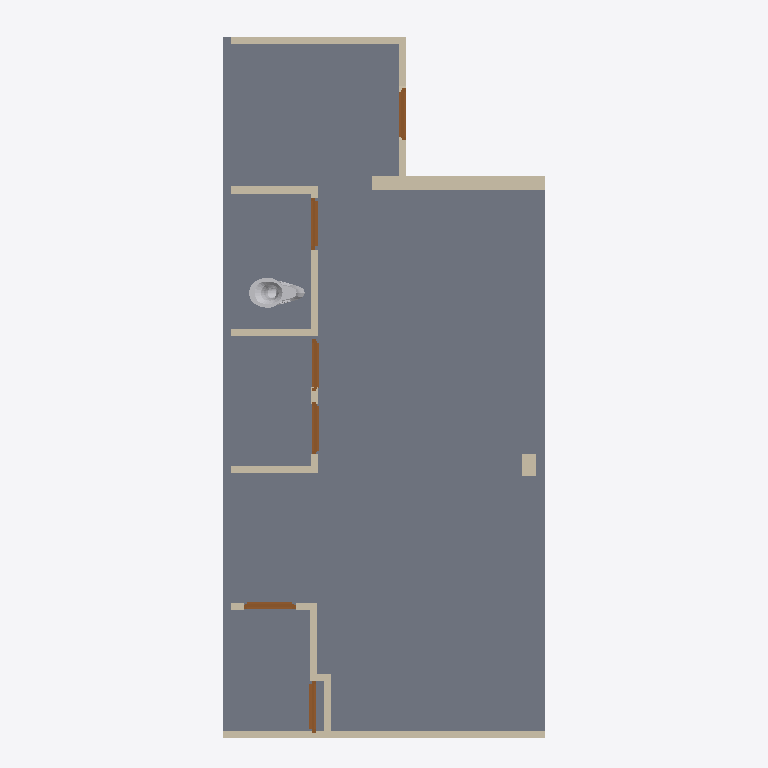
Plan cut of the same IFC building model at storey '00_begane_grond' (level 0.00 m, cut at 1.40 m), seen from above with north up, elements coloured by IFC class: 14 walls (beige), 6 doors (brown), 1 slab (grey), 1 other element (light grey). Cut surfaces are drawn darker.
Extent 4.5 m × 10.0 m × 8.2 m (x, y, z). Storeys (2): 00_begane_grond at 0.00 m; 01_eerste_verdieping at 3.30 m. Elements (80): 21 IfcWall, 19 IfcPipeSegment, 14 IfcPipeFitting, 9 IfcDoor, 9 IfcSlab, 4 IfcBeam, 2 IfcWindow, 1 IfcFlowController, 1 IfcSanitaryTerminal.

HEADER;
FILE_DESCRIPTION(('ViewDefinition[DesignTransferView]'),'2;1');
FILE_NAME('pointcloud_trace.ifc','2024-06-01T21:15:36+02:00',(''),(''),'IfcOpenShell v0.7.0-f7c03db75','BlenderBIM [number]-e0df22f','');
FILE_SCHEMA(('IFC4'));
ENDSEC;
DATA;
#1=IFCPROJECT('1zoEMKC9j6UPiyRi3HcdvX',$,'My Project',$,$,$,$,(#14,#26),#9);
#30=IFCSITE('3NHeqcnFr5RusyaqU00HPh',$,'My Site',$,$,#53,$,$,$,$,$,$,$,$);
#36=IFCBUILDING('37rIheW0j7ZgDecflkAaHV',$,'My Building',$,$,#59,$,$,$,$,$,$);
#42=IFCBUILDINGSTOREY('2eTHEB6rHC4B0c69ajTZ55',$,'00_begane_grond',$,$,#65,$,$,$,$);
#3364=IFCBUILDINGSTOREY('2xkz2OdejAEx$okmpXwOYY',$,'01_eerste_verdieping',$,$,#3374,$,$,$,$);
#2931=IFCSLAB('1O2T8vLuH77w3RsTN7oEMb',$,'Slab',$,$,#3455,#2946,$,$);
#11338=IFCWALL('1VTZpyb1jD5RbBO1BNxcOT',$,'Wall',$,$,#11404,#11345,$,$);
#1365=IFCWALL('3BVC7fuLP1Ww0Z7gx4Y_WA',$,'Wall',$,$,#3385,#1371,$,$);
#13875=IFCSANITARYTERMINAL('0ouVXtIUzBF9QiC3XR2z6Z',$,'10778_Toilet_V2',$,$,#45308,#45298,$,.TOILETPAN.);
#2240=IFCWALL('1wrr4dE9X9PRrBgjwPCPPA',$,'Wall',$,$,#11186,#2246,$,$);
#2694=IFCWALL('0S0ZPzAB99kv3ecn3_ioUx',$,'Wall',$,$,#6715,#2700,$,$);
#2719=IFCWALL('2CH5V_eI1C_x_5NOpH6La6',$,'Wall',$,$,#6700,#2725,$,$);
#2429=IFCWALL('1JDjNuqafD4xYmSbGoAlFC',$,'Wall',$,$,#11160,#2435,$,$);
#2643=IFCWALL('2CpshG5k95IB93Wky4Pf4u',$,'Wall',$,$,#6524,#2649,$,$);
#2822=IFCWALL('3G66OElEn8$PAuI_lEuVtV',$,'Wall',$,$,#6710,#2828,$,$);
#1914=IFCWALL('3sLrz8Pcj2wvQu1of$UU1x',$,'Wall',$,$,#6873,#1920,$,$);
#1694=IFCWALL('0rMPTGE8T3sPP6Bo5pCGTt',$,'Wall',$,$,#6847,#1700,$,$);
#7996=IFCDOOR('1WEsCjl1L4DOrYPPrxW2RP',$,'Door',$,$,#8067,#8022,$,$,$,$,$,$);
#7193=IFCDOOR('3M$NwKGl51J8GPVmKMyXTQ',$,'Door',$,$,#8647,#8182,$,2.0,0.730000019073486,$,.SINGLE_SWING_LEFT.,$);
#13760=IFCDOOR('2IQ13s3193VAyOAQNUtc8k',$,'Door',$,$,#48697,#13855,$,$,$,$,$,$);
#6716=IFCDOOR('2DSh5HtqXEQhGrkjI7yM5X',$,'Door',$,$,#7826,#6742,$,2.0,0.730000019073486,$,.SINGLE_SWING_LEFT.,$);
#7842=IFCDOOR('3qnI2WknT5_xN8CsEn6FKE',$,'Door',$,$,#8652,#8227,$,2.0,0.730000019073486,$,.SINGLE_SWING_RIGHT.,$);
#9665=IFCDOOR('1sxuwLkd5DMPciNI2Tsa1a',$,'Door',$,$,#9741,#9691,$,$,$,$,$,$);
#11191=IFCWALL('38lKCvg852fgUlhrT02mVw',$,'Wall',$,$,#11262,#11198,$,$);
#2033=IFCWALL('3SQYeat3jFyexiuVOUA9EP',$,'Wall',$,$,#6899,#2039,$,$);
#2860=IFCWALL('1zLgxn7nr4MgcNxdgnvXgE',$,'Wall',$,$,#6705,#2866,$,$);
#1826=IFCWALL('0io6S$Rr16awHaYJEjwxZp',$,'Wall',$,$,#6925,#1832,$,$);
ENDSEC;